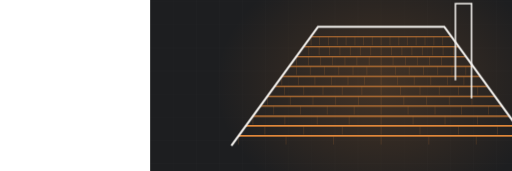
t = 0.00 s
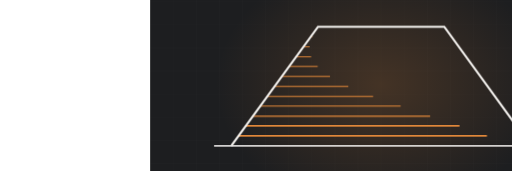
t = 2.61 s
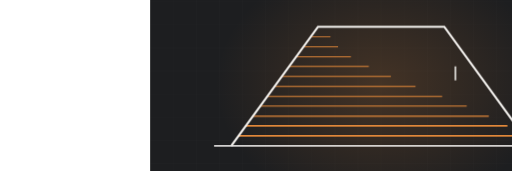
t = 3.14 s
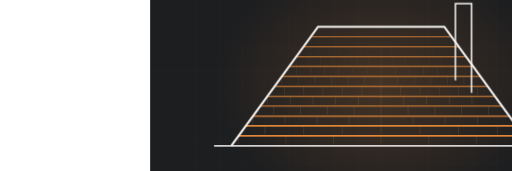
t = 5.07 s
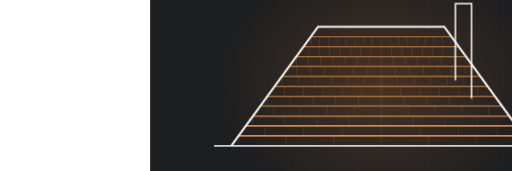
t = 6.60 s
t = 8.06 s: frame unchanged from t = 6.60 s, image omitted

The animated SVG that drew these frames (rendered in a browser with its animation timeline set to each time). Animation: 2 CSS @keyframes rules; frames cover the first 8.06 s, repeats indefinitely.

<svg xmlns="http://www.w3.org/2000/svg" viewBox="-390 235 1330 445" width="1330" height="445" preserveAspectRatio="xMidYMid slice" role="img" aria-label="hip roof with shingle courses"><defs><radialGradient id="glow"><stop offset="0%" stop-color="#e0873a" stop-opacity=".20"/><stop offset="100%" stop-color="#e0873a" stop-opacity="0"/></radialGradient></defs><style>.dw{stroke-dasharray:100;stroke-dashoffset:100;animation:dw 11.73s ease-in-out infinite}@keyframes dw{0%{stroke-dashoffset:100}24%{stroke-dashoffset:0}84%{stroke-dashoffset:0;opacity:1}95%{stroke-dashoffset:0;opacity:0}100%{stroke-dashoffset:100;opacity:0}}.tab{opacity:0;animation:tb 11.73s ease-in-out infinite}@keyframes tb{0%,18%{opacity:0}34%{opacity:.28}84%{opacity:.28}95%,100%{opacity:0}}@media (prefers-reduced-motion: reduce){*{animation:none!important}.dw{stroke-dashoffset:0!important}[class]{opacity:1!important}}/*rest-state*/.dw{stroke-dashoffset:0;opacity:1}.tab{opacity:0.28}</style><rect width="1200" height="900" fill="#1d1e20"/><line x1="0" y1="0" x2="0" y2="900" stroke="#f5f3f0" stroke-width="1" opacity=".028"/><line x1="60" y1="0" x2="60" y2="900" stroke="#f5f3f0" stroke-width="1" opacity=".028"/><line x1="120" y1="0" x2="120" y2="900" stroke="#f5f3f0" stroke-width="1" opacity=".028"/><line x1="180" y1="0" x2="180" y2="900" stroke="#f5f3f0" stroke-width="1" opacity=".028"/><line x1="240" y1="0" x2="240" y2="900" stroke="#f5f3f0" stroke-width="1" opacity=".028"/><line x1="300" y1="0" x2="300" y2="900" stroke="#f5f3f0" stroke-width="1" opacity=".028"/><line x1="360" y1="0" x2="360" y2="900" stroke="#f5f3f0" stroke-width="1" opacity=".028"/><line x1="420" y1="0" x2="420" y2="900" stroke="#f5f3f0" stroke-width="1" opacity=".028"/><line x1="480" y1="0" x2="480" y2="900" stroke="#f5f3f0" stroke-width="1" opacity=".028"/><line x1="540" y1="0" x2="540" y2="900" stroke="#f5f3f0" stroke-width="1" opacity=".028"/><line x1="600" y1="0" x2="600" y2="900" stroke="#f5f3f0" stroke-width="1" opacity=".028"/><line x1="660" y1="0" x2="660" y2="900" stroke="#f5f3f0" stroke-width="1" opacity=".028"/><line x1="720" y1="0" x2="720" y2="900" stroke="#f5f3f0" stroke-width="1" opacity=".028"/><line x1="780" y1="0" x2="780" y2="900" stroke="#f5f3f0" stroke-width="1" opacity=".028"/><line x1="840" y1="0" x2="840" y2="900" stroke="#f5f3f0" stroke-width="1" opacity=".028"/><line x1="900" y1="0" x2="900" y2="900" stroke="#f5f3f0" stroke-width="1" opacity=".028"/><line x1="960" y1="0" x2="960" y2="900" stroke="#f5f3f0" stroke-width="1" opacity=".028"/><line x1="1020" y1="0" x2="1020" y2="900" stroke="#f5f3f0" stroke-width="1" opacity=".028"/><line x1="1080" y1="0" x2="1080" y2="900" stroke="#f5f3f0" stroke-width="1" opacity=".028"/><line x1="1140" y1="0" x2="1140" y2="900" stroke="#f5f3f0" stroke-width="1" opacity=".028"/><line x1="1200" y1="0" x2="1200" y2="900" stroke="#f5f3f0" stroke-width="1" opacity=".028"/><line x1="0" y1="0" x2="1200" y2="0" stroke="#f5f3f0" stroke-width="1" opacity=".028"/><line x1="0" y1="60" x2="1200" y2="60" stroke="#f5f3f0" stroke-width="1" opacity=".028"/><line x1="0" y1="120" x2="1200" y2="120" stroke="#f5f3f0" stroke-width="1" opacity=".028"/><line x1="0" y1="180" x2="1200" y2="180" stroke="#f5f3f0" stroke-width="1" opacity=".028"/><line x1="0" y1="240" x2="1200" y2="240" stroke="#f5f3f0" stroke-width="1" opacity=".028"/><line x1="0" y1="300" x2="1200" y2="300" stroke="#f5f3f0" stroke-width="1" opacity=".028"/><line x1="0" y1="360" x2="1200" y2="360" stroke="#f5f3f0" stroke-width="1" opacity=".028"/><line x1="0" y1="420" x2="1200" y2="420" stroke="#f5f3f0" stroke-width="1" opacity=".028"/><line x1="0" y1="480" x2="1200" y2="480" stroke="#f5f3f0" stroke-width="1" opacity=".028"/><line x1="0" y1="540" x2="1200" y2="540" stroke="#f5f3f0" stroke-width="1" opacity=".028"/><line x1="0" y1="600" x2="1200" y2="600" stroke="#f5f3f0" stroke-width="1" opacity=".028"/><line x1="0" y1="660" x2="1200" y2="660" stroke="#f5f3f0" stroke-width="1" opacity=".028"/><line x1="0" y1="720" x2="1200" y2="720" stroke="#f5f3f0" stroke-width="1" opacity=".028"/><line x1="0" y1="780" x2="1200" y2="780" stroke="#f5f3f0" stroke-width="1" opacity=".028"/><line x1="0" y1="840" x2="1200" y2="840" stroke="#f5f3f0" stroke-width="1" opacity=".028"/><line x1="0" y1="900" x2="1200" y2="900" stroke="#f5f3f0" stroke-width="1" opacity=".028"/><ellipse cx="600" cy="455" rx="430" ry="330" fill="url(#glow)"/><path class="dw" d="M166,614 L1034,614" pathLength="100" stroke="#f5f3f0" stroke-width="5" fill="none" opacity=".5" style="animation-delay:0s"/><path class="dw" d="M229,589 L971,589" pathLength="100" stroke="#e0873a" stroke-width="3.5" fill="none" opacity="0.85" style="animation-delay:0.50s"/><line class="tab" x1="229" y1="589" x2="229" y2="611" stroke="#e0873a" stroke-width="1.4" opacity=".28" style="animation-delay:0.70s"/><line class="tab" x1="353" y1="589" x2="353" y2="611" stroke="#e0873a" stroke-width="1.4" opacity=".28" style="animation-delay:0.70s"/><line class="tab" x1="476" y1="589" x2="476" y2="611" stroke="#e0873a" stroke-width="1.4" opacity=".28" style="animation-delay:0.70s"/><line class="tab" x1="600" y1="589" x2="600" y2="611" stroke="#e0873a" stroke-width="1.4" opacity=".28" style="animation-delay:0.70s"/><line class="tab" x1="724" y1="589" x2="724" y2="611" stroke="#e0873a" stroke-width="1.4" opacity=".28" style="animation-delay:0.70s"/><line class="tab" x1="847" y1="589" x2="847" y2="611" stroke="#e0873a" stroke-width="1.4" opacity=".28" style="animation-delay:0.70s"/><path class="dw" d="M248,563 L952,563" pathLength="100" stroke="#e0873a" stroke-width="3.4" fill="none" opacity="0.83" style="animation-delay:0.69s"/><line class="tab" x1="298" y1="563" x2="298" y2="585" stroke="#e0873a" stroke-width="1.4" opacity=".28" style="animation-delay:0.89s"/><line class="tab" x1="399" y1="563" x2="399" y2="585" stroke="#e0873a" stroke-width="1.4" opacity=".28" style="animation-delay:0.89s"/><line class="tab" x1="499" y1="563" x2="499" y2="585" stroke="#e0873a" stroke-width="1.4" opacity=".28" style="animation-delay:0.89s"/><line class="tab" x1="600" y1="563" x2="600" y2="585" stroke="#e0873a" stroke-width="1.4" opacity=".28" style="animation-delay:0.89s"/><line class="tab" x1="701" y1="563" x2="701" y2="585" stroke="#e0873a" stroke-width="1.4" opacity=".28" style="animation-delay:0.89s"/><line class="tab" x1="801" y1="563" x2="801" y2="585" stroke="#e0873a" stroke-width="1.4" opacity=".28" style="animation-delay:0.89s"/><line class="tab" x1="902" y1="563" x2="902" y2="585" stroke="#e0873a" stroke-width="1.4" opacity=".28" style="animation-delay:0.89s"/><path class="dw" d="M267,537 L933,537" pathLength="100" stroke="#e0873a" stroke-width="3.2" fill="none" opacity="0.81" style="animation-delay:0.88s"/><line class="tab" x1="267" y1="537" x2="267" y2="559" stroke="#e0873a" stroke-width="1.4" opacity=".28" style="animation-delay:1.08s"/><line class="tab" x1="350" y1="537" x2="350" y2="559" stroke="#e0873a" stroke-width="1.4" opacity=".28" style="animation-delay:1.08s"/><line class="tab" x1="434" y1="537" x2="434" y2="559" stroke="#e0873a" stroke-width="1.4" opacity=".28" style="animation-delay:1.08s"/><line class="tab" x1="517" y1="537" x2="517" y2="559" stroke="#e0873a" stroke-width="1.4" opacity=".28" style="animation-delay:1.08s"/><line class="tab" x1="600" y1="537" x2="600" y2="559" stroke="#e0873a" stroke-width="1.4" opacity=".28" style="animation-delay:1.08s"/><line class="tab" x1="683" y1="537" x2="683" y2="559" stroke="#e0873a" stroke-width="1.4" opacity=".28" style="animation-delay:1.08s"/><line class="tab" x1="766" y1="537" x2="766" y2="559" stroke="#e0873a" stroke-width="1.4" opacity=".28" style="animation-delay:1.08s"/><line class="tab" x1="850" y1="537" x2="850" y2="559" stroke="#e0873a" stroke-width="1.4" opacity=".28" style="animation-delay:1.08s"/><path class="dw" d="M286,511 L914,511" pathLength="100" stroke="#e0873a" stroke-width="3.1" fill="none" opacity="0.78" style="animation-delay:1.07s"/><line class="tab" x1="321" y1="511" x2="321" y2="533" stroke="#e0873a" stroke-width="1.4" opacity=".28" style="animation-delay:1.27s"/><line class="tab" x1="391" y1="511" x2="391" y2="533" stroke="#e0873a" stroke-width="1.4" opacity=".28" style="animation-delay:1.27s"/><line class="tab" x1="460" y1="511" x2="460" y2="533" stroke="#e0873a" stroke-width="1.4" opacity=".28" style="animation-delay:1.27s"/><line class="tab" x1="530" y1="511" x2="530" y2="533" stroke="#e0873a" stroke-width="1.4" opacity=".28" style="animation-delay:1.27s"/><line class="tab" x1="600" y1="511" x2="600" y2="533" stroke="#e0873a" stroke-width="1.4" opacity=".28" style="animation-delay:1.27s"/><line class="tab" x1="670" y1="511" x2="670" y2="533" stroke="#e0873a" stroke-width="1.4" opacity=".28" style="animation-delay:1.27s"/><line class="tab" x1="740" y1="511" x2="740" y2="533" stroke="#e0873a" stroke-width="1.4" opacity=".28" style="animation-delay:1.27s"/><line class="tab" x1="809" y1="511" x2="809" y2="533" stroke="#e0873a" stroke-width="1.4" opacity=".28" style="animation-delay:1.27s"/><line class="tab" x1="879" y1="511" x2="879" y2="533" stroke="#e0873a" stroke-width="1.4" opacity=".28" style="animation-delay:1.27s"/><path class="dw" d="M305,486 L895,486" pathLength="100" stroke="#e0873a" stroke-width="3.0" fill="none" opacity="0.76" style="animation-delay:1.26s"/><line class="tab" x1="305" y1="486" x2="305" y2="508" stroke="#e0873a" stroke-width="1.4" opacity=".28" style="animation-delay:1.46s"/><line class="tab" x1="364" y1="486" x2="364" y2="508" stroke="#e0873a" stroke-width="1.4" opacity=".28" style="animation-delay:1.46s"/><line class="tab" x1="423" y1="486" x2="423" y2="508" stroke="#e0873a" stroke-width="1.4" opacity=".28" style="animation-delay:1.46s"/><line class="tab" x1="482" y1="486" x2="482" y2="508" stroke="#e0873a" stroke-width="1.4" opacity=".28" style="animation-delay:1.46s"/><line class="tab" x1="541" y1="486" x2="541" y2="508" stroke="#e0873a" stroke-width="1.4" opacity=".28" style="animation-delay:1.46s"/><line class="tab" x1="600" y1="486" x2="600" y2="508" stroke="#e0873a" stroke-width="1.4" opacity=".28" style="animation-delay:1.46s"/><line class="tab" x1="659" y1="486" x2="659" y2="508" stroke="#e0873a" stroke-width="1.4" opacity=".28" style="animation-delay:1.46s"/><line class="tab" x1="718" y1="486" x2="718" y2="508" stroke="#e0873a" stroke-width="1.4" opacity=".28" style="animation-delay:1.46s"/><line class="tab" x1="777" y1="486" x2="777" y2="508" stroke="#e0873a" stroke-width="1.4" opacity=".28" style="animation-delay:1.46s"/><line class="tab" x1="836" y1="486" x2="836" y2="508" stroke="#e0873a" stroke-width="1.4" opacity=".28" style="animation-delay:1.46s"/><path class="dw" d="M324,460 L876,460" pathLength="100" stroke="#e0873a" stroke-width="2.9" fill="none" opacity="0.73" style="animation-delay:1.46s"/><line class="tab" x1="349" y1="460" x2="349" y2="482" stroke="#e0873a" stroke-width="1.4" opacity=".28" style="animation-delay:1.66s"/><line class="tab" x1="399" y1="460" x2="399" y2="482" stroke="#e0873a" stroke-width="1.4" opacity=".28" style="animation-delay:1.66s"/><line class="tab" x1="449" y1="460" x2="449" y2="482" stroke="#e0873a" stroke-width="1.4" opacity=".28" style="animation-delay:1.66s"/><line class="tab" x1="499" y1="460" x2="499" y2="482" stroke="#e0873a" stroke-width="1.4" opacity=".28" style="animation-delay:1.66s"/><line class="tab" x1="550" y1="460" x2="550" y2="482" stroke="#e0873a" stroke-width="1.4" opacity=".28" style="animation-delay:1.66s"/><line class="tab" x1="600" y1="460" x2="600" y2="482" stroke="#e0873a" stroke-width="1.4" opacity=".28" style="animation-delay:1.66s"/><line class="tab" x1="650" y1="460" x2="650" y2="482" stroke="#e0873a" stroke-width="1.4" opacity=".28" style="animation-delay:1.66s"/><line class="tab" x1="701" y1="460" x2="701" y2="482" stroke="#e0873a" stroke-width="1.4" opacity=".28" style="animation-delay:1.66s"/><line class="tab" x1="751" y1="460" x2="751" y2="482" stroke="#e0873a" stroke-width="1.4" opacity=".28" style="animation-delay:1.66s"/><line class="tab" x1="801" y1="460" x2="801" y2="482" stroke="#e0873a" stroke-width="1.4" opacity=".28" style="animation-delay:1.66s"/><line class="tab" x1="851" y1="460" x2="851" y2="482" stroke="#e0873a" stroke-width="1.4" opacity=".28" style="animation-delay:1.66s"/><path class="dw" d="M342,434 L858,434" pathLength="100" stroke="#e0873a" stroke-width="2.7" fill="none" opacity="0.70" style="animation-delay:1.65s"/><line class="tab" x1="342" y1="434" x2="342" y2="456" stroke="#e0873a" stroke-width="1.4" opacity=".28" style="animation-delay:1.85s"/><line class="tab" x1="385" y1="434" x2="385" y2="456" stroke="#e0873a" stroke-width="1.4" opacity=".28" style="animation-delay:1.85s"/><line class="tab" x1="428" y1="434" x2="428" y2="456" stroke="#e0873a" stroke-width="1.4" opacity=".28" style="animation-delay:1.85s"/><line class="tab" x1="471" y1="434" x2="471" y2="456" stroke="#e0873a" stroke-width="1.4" opacity=".28" style="animation-delay:1.85s"/><line class="tab" x1="514" y1="434" x2="514" y2="456" stroke="#e0873a" stroke-width="1.4" opacity=".28" style="animation-delay:1.85s"/><line class="tab" x1="557" y1="434" x2="557" y2="456" stroke="#e0873a" stroke-width="1.4" opacity=".28" style="animation-delay:1.85s"/><line class="tab" x1="600" y1="434" x2="600" y2="456" stroke="#e0873a" stroke-width="1.4" opacity=".28" style="animation-delay:1.85s"/><line class="tab" x1="643" y1="434" x2="643" y2="456" stroke="#e0873a" stroke-width="1.4" opacity=".28" style="animation-delay:1.85s"/><line class="tab" x1="686" y1="434" x2="686" y2="456" stroke="#e0873a" stroke-width="1.4" opacity=".28" style="animation-delay:1.85s"/><line class="tab" x1="729" y1="434" x2="729" y2="456" stroke="#e0873a" stroke-width="1.4" opacity=".28" style="animation-delay:1.85s"/><line class="tab" x1="772" y1="434" x2="772" y2="456" stroke="#e0873a" stroke-width="1.4" opacity=".28" style="animation-delay:1.85s"/><line class="tab" x1="815" y1="434" x2="815" y2="456" stroke="#e0873a" stroke-width="1.4" opacity=".28" style="animation-delay:1.85s"/><path class="dw" d="M361,408 L839,408" pathLength="100" stroke="#e0873a" stroke-width="2.6" fill="none" opacity="0.68" style="animation-delay:1.84s"/><line class="tab" x1="380" y1="408" x2="380" y2="430" stroke="#e0873a" stroke-width="1.4" opacity=".28" style="animation-delay:2.04s"/><line class="tab" x1="416" y1="408" x2="416" y2="430" stroke="#e0873a" stroke-width="1.4" opacity=".28" style="animation-delay:2.04s"/><line class="tab" x1="453" y1="408" x2="453" y2="430" stroke="#e0873a" stroke-width="1.4" opacity=".28" style="animation-delay:2.04s"/><line class="tab" x1="490" y1="408" x2="490" y2="430" stroke="#e0873a" stroke-width="1.4" opacity=".28" style="animation-delay:2.04s"/><line class="tab" x1="527" y1="408" x2="527" y2="430" stroke="#e0873a" stroke-width="1.4" opacity=".28" style="animation-delay:2.04s"/><line class="tab" x1="563" y1="408" x2="563" y2="430" stroke="#e0873a" stroke-width="1.4" opacity=".28" style="animation-delay:2.04s"/><line class="tab" x1="600" y1="408" x2="600" y2="430" stroke="#e0873a" stroke-width="1.4" opacity=".28" style="animation-delay:2.04s"/><line class="tab" x1="637" y1="408" x2="637" y2="430" stroke="#e0873a" stroke-width="1.4" opacity=".28" style="animation-delay:2.04s"/><line class="tab" x1="673" y1="408" x2="673" y2="430" stroke="#e0873a" stroke-width="1.4" opacity=".28" style="animation-delay:2.04s"/><line class="tab" x1="710" y1="408" x2="710" y2="430" stroke="#e0873a" stroke-width="1.4" opacity=".28" style="animation-delay:2.04s"/><line class="tab" x1="747" y1="408" x2="747" y2="430" stroke="#e0873a" stroke-width="1.4" opacity=".28" style="animation-delay:2.04s"/><line class="tab" x1="784" y1="408" x2="784" y2="430" stroke="#e0873a" stroke-width="1.4" opacity=".28" style="animation-delay:2.04s"/><line class="tab" x1="820" y1="408" x2="820" y2="430" stroke="#e0873a" stroke-width="1.4" opacity=".28" style="animation-delay:2.04s"/><path class="dw" d="M380,383 L820,383" pathLength="100" stroke="#e0873a" stroke-width="2.5" fill="none" opacity="0.66" style="animation-delay:2.03s"/><line class="tab" x1="380" y1="383" x2="380" y2="405" stroke="#e0873a" stroke-width="1.4" opacity=".28" style="animation-delay:2.23s"/><line class="tab" x1="411" y1="383" x2="411" y2="405" stroke="#e0873a" stroke-width="1.4" opacity=".28" style="animation-delay:2.23s"/><line class="tab" x1="443" y1="383" x2="443" y2="405" stroke="#e0873a" stroke-width="1.4" opacity=".28" style="animation-delay:2.23s"/><line class="tab" x1="474" y1="383" x2="474" y2="405" stroke="#e0873a" stroke-width="1.4" opacity=".28" style="animation-delay:2.23s"/><line class="tab" x1="506" y1="383" x2="506" y2="405" stroke="#e0873a" stroke-width="1.4" opacity=".28" style="animation-delay:2.23s"/><line class="tab" x1="537" y1="383" x2="537" y2="405" stroke="#e0873a" stroke-width="1.4" opacity=".28" style="animation-delay:2.23s"/><line class="tab" x1="569" y1="383" x2="569" y2="405" stroke="#e0873a" stroke-width="1.4" opacity=".28" style="animation-delay:2.23s"/><line class="tab" x1="600" y1="383" x2="600" y2="405" stroke="#e0873a" stroke-width="1.4" opacity=".28" style="animation-delay:2.23s"/><line class="tab" x1="631" y1="383" x2="631" y2="405" stroke="#e0873a" stroke-width="1.4" opacity=".28" style="animation-delay:2.23s"/><line class="tab" x1="663" y1="383" x2="663" y2="405" stroke="#e0873a" stroke-width="1.4" opacity=".28" style="animation-delay:2.23s"/><line class="tab" x1="694" y1="383" x2="694" y2="405" stroke="#e0873a" stroke-width="1.4" opacity=".28" style="animation-delay:2.23s"/><line class="tab" x1="726" y1="383" x2="726" y2="405" stroke="#e0873a" stroke-width="1.4" opacity=".28" style="animation-delay:2.23s"/><line class="tab" x1="757" y1="383" x2="757" y2="405" stroke="#e0873a" stroke-width="1.4" opacity=".28" style="animation-delay:2.23s"/><line class="tab" x1="789" y1="383" x2="789" y2="405" stroke="#e0873a" stroke-width="1.4" opacity=".28" style="animation-delay:2.23s"/><path class="dw" d="M399,357 L801,357" pathLength="100" stroke="#e0873a" stroke-width="2.4" fill="none" opacity="0.63" style="animation-delay:2.22s"/><line class="tab" x1="412" y1="357" x2="412" y2="379" stroke="#e0873a" stroke-width="1.4" opacity=".28" style="animation-delay:2.42s"/><line class="tab" x1="439" y1="357" x2="439" y2="379" stroke="#e0873a" stroke-width="1.4" opacity=".28" style="animation-delay:2.42s"/><line class="tab" x1="466" y1="357" x2="466" y2="379" stroke="#e0873a" stroke-width="1.4" opacity=".28" style="animation-delay:2.42s"/><line class="tab" x1="493" y1="357" x2="493" y2="379" stroke="#e0873a" stroke-width="1.4" opacity=".28" style="animation-delay:2.42s"/><line class="tab" x1="520" y1="357" x2="520" y2="379" stroke="#e0873a" stroke-width="1.4" opacity=".28" style="animation-delay:2.42s"/><line class="tab" x1="546" y1="357" x2="546" y2="379" stroke="#e0873a" stroke-width="1.4" opacity=".28" style="animation-delay:2.42s"/><line class="tab" x1="573" y1="357" x2="573" y2="379" stroke="#e0873a" stroke-width="1.4" opacity=".28" style="animation-delay:2.42s"/><line class="tab" x1="600" y1="357" x2="600" y2="379" stroke="#e0873a" stroke-width="1.4" opacity=".28" style="animation-delay:2.42s"/><line class="tab" x1="627" y1="357" x2="627" y2="379" stroke="#e0873a" stroke-width="1.4" opacity=".28" style="animation-delay:2.42s"/><line class="tab" x1="654" y1="357" x2="654" y2="379" stroke="#e0873a" stroke-width="1.4" opacity=".28" style="animation-delay:2.42s"/><line class="tab" x1="680" y1="357" x2="680" y2="379" stroke="#e0873a" stroke-width="1.4" opacity=".28" style="animation-delay:2.42s"/><line class="tab" x1="707" y1="357" x2="707" y2="379" stroke="#e0873a" stroke-width="1.4" opacity=".28" style="animation-delay:2.42s"/><line class="tab" x1="734" y1="357" x2="734" y2="379" stroke="#e0873a" stroke-width="1.4" opacity=".28" style="animation-delay:2.42s"/><line class="tab" x1="761" y1="357" x2="761" y2="379" stroke="#e0873a" stroke-width="1.4" opacity=".28" style="animation-delay:2.42s"/><line class="tab" x1="788" y1="357" x2="788" y2="379" stroke="#e0873a" stroke-width="1.4" opacity=".28" style="animation-delay:2.42s"/><path class="dw" d="M418,331 L782,331" pathLength="100" stroke="#e0873a" stroke-width="2.2" fill="none" opacity="0.60" style="animation-delay:2.41s"/><line class="tab" x1="418" y1="331" x2="418" y2="353" stroke="#e0873a" stroke-width="1.4" opacity=".28" style="animation-delay:2.61s"/><line class="tab" x1="440" y1="331" x2="440" y2="353" stroke="#e0873a" stroke-width="1.4" opacity=".28" style="animation-delay:2.61s"/><line class="tab" x1="463" y1="331" x2="463" y2="353" stroke="#e0873a" stroke-width="1.4" opacity=".28" style="animation-delay:2.61s"/><line class="tab" x1="486" y1="331" x2="486" y2="353" stroke="#e0873a" stroke-width="1.4" opacity=".28" style="animation-delay:2.61s"/><line class="tab" x1="509" y1="331" x2="509" y2="353" stroke="#e0873a" stroke-width="1.4" opacity=".28" style="animation-delay:2.61s"/><line class="tab" x1="532" y1="331" x2="532" y2="353" stroke="#e0873a" stroke-width="1.4" opacity=".28" style="animation-delay:2.61s"/><line class="tab" x1="554" y1="331" x2="554" y2="353" stroke="#e0873a" stroke-width="1.4" opacity=".28" style="animation-delay:2.61s"/><line class="tab" x1="577" y1="331" x2="577" y2="353" stroke="#e0873a" stroke-width="1.4" opacity=".28" style="animation-delay:2.61s"/><line class="tab" x1="600" y1="331" x2="600" y2="353" stroke="#e0873a" stroke-width="1.4" opacity=".28" style="animation-delay:2.61s"/><line class="tab" x1="623" y1="331" x2="623" y2="353" stroke="#e0873a" stroke-width="1.4" opacity=".28" style="animation-delay:2.61s"/><line class="tab" x1="646" y1="331" x2="646" y2="353" stroke="#e0873a" stroke-width="1.4" opacity=".28" style="animation-delay:2.61s"/><line class="tab" x1="668" y1="331" x2="668" y2="353" stroke="#e0873a" stroke-width="1.4" opacity=".28" style="animation-delay:2.61s"/><line class="tab" x1="691" y1="331" x2="691" y2="353" stroke="#e0873a" stroke-width="1.4" opacity=".28" style="animation-delay:2.61s"/><line class="tab" x1="714" y1="331" x2="714" y2="353" stroke="#e0873a" stroke-width="1.4" opacity=".28" style="animation-delay:2.61s"/><line class="tab" x1="737" y1="331" x2="737" y2="353" stroke="#e0873a" stroke-width="1.4" opacity=".28" style="animation-delay:2.61s"/><line class="tab" x1="760" y1="331" x2="760" y2="353" stroke="#e0873a" stroke-width="1.4" opacity=".28" style="animation-delay:2.61s"/><path class="dw" d="M211,614 L436,305 L764,305 L989,614" pathLength="100" stroke="#f5f3f0" stroke-width="5.5" fill="none" style="animation-delay:0.20s"/><path class="dw" d="M793,444 L793,245 L835,245 L835,491" pathLength="100" stroke="#f5f3f0" stroke-width="4" fill="none" opacity=".8" style="animation-delay:2.6s"/></svg>
